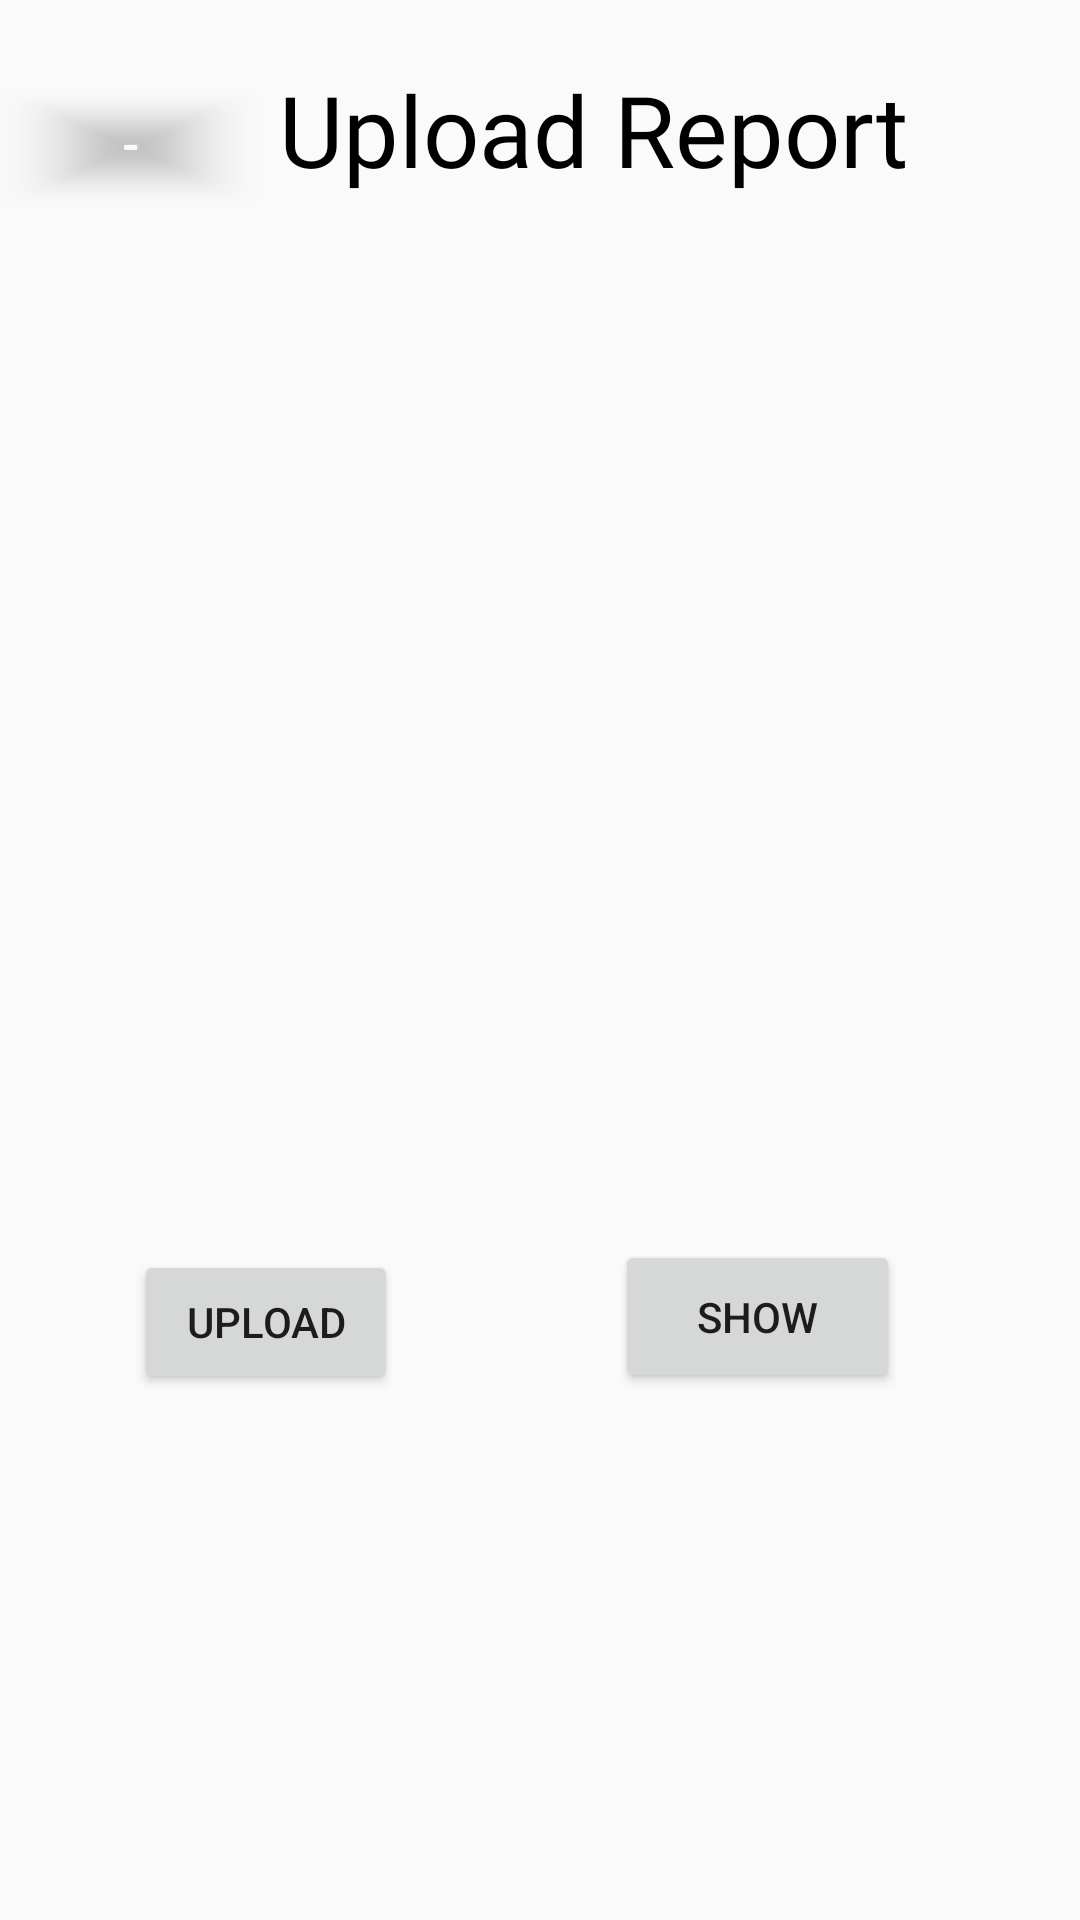

Produce the Android XML layout that renders to this screen, including the resource entries it uses.
<!-- AndroidManifest.xml: application theme AppTheme -->
<!-- res/layout/activity_uploadimage.xml -->
<?xml version="1.0" encoding="utf-8"?>
<androidx.constraintlayout.widget.ConstraintLayout xmlns:android="http://schemas.android.com/apk/res/android"
    xmlns:app="http://schemas.android.com/apk/res-auto"
    xmlns:tools="http://schemas.android.com/tools"
    android:layout_width="match_parent"
    android:layout_height="match_parent"
    tools:context=".Common.PatientScreens.uploadimage">


    <com.google.android.material.button.MaterialButton
        android:id="@+id/back_pressed"
        android:layout_width="wrap_content"
        android:layout_height="wrap_content"
        android:layout_centerVertical="true"
        android:layout_marginTop="25dp"

        android:paddingLeft="15dp"
        app:backgroundTint="#00000000"
        app:icon="@drawable/general_back_icon"
        app:iconTint="@color/black"
        app:layout_constraintEnd_toStartOf="@+id/symptoms"
        app:layout_constraintHorizontal_bias="0.0"
        app:layout_constraintStart_toStartOf="parent"
        app:layout_constraintTop_toTopOf="parent" />


    <TextView
        android:id="@+id/symptoms"
        android:layout_width="wrap_content"
        android:layout_height="wrap_content"
        android:layout_marginStart="88dp"
        android:layout_marginLeft="88dp"
        android:layout_marginTop="16dp"
        android:fontFamily="@font/muli_black"
        android:padding="5dp"
        android:text="Upload Report"
        android:textColor="@color/black"
        android:textSize="33dp"
        app:layout_constraintStart_toStartOf="parent"
        app:layout_constraintTop_toTopOf="parent" />

    <ImageView
        android:id="@+id/addimg"
        android:layout_width="160dp"
        android:layout_height="200dp"
        android:contentDescription="TODO"
        android:src="@drawable/add_btn_vector"
        app:layout_constraintBottom_toBottomOf="parent"
        app:layout_constraintEnd_toEndOf="parent"
        app:layout_constraintHorizontal_bias="0.466"
        app:layout_constraintStart_toStartOf="parent"
        app:layout_constraintTop_toTopOf="parent"
        app:layout_constraintVertical_bias="0.38"
        app:tint="@color/black" />

    <Button
        android:id="@+id/uploadbtn"
        android:layout_width="wrap_content"
        android:layout_height="wrap_content"
        android:text="upload"
        app:layout_constraintBottom_toBottomOf="parent"
        app:layout_constraintEnd_toEndOf="parent"
        app:layout_constraintHorizontal_bias="0.164"
        app:layout_constraintStart_toStartOf="parent"
        app:layout_constraintTop_toTopOf="parent"
        app:layout_constraintVertical_bias="0.704" />

    <Button
        android:id="@+id/showbtn"
        android:layout_width="95dp"
        android:layout_height="51dp"
        android:text="Show"
        app:layout_constraintBottom_toBottomOf="parent"
        app:layout_constraintEnd_toEndOf="parent"
        app:layout_constraintHorizontal_bias="0.773"
        app:layout_constraintStart_toStartOf="parent"
        app:layout_constraintTop_toTopOf="parent"
        app:layout_constraintVertical_bias="0.702" />


</androidx.constraintlayout.widget.ConstraintLayout>
<!-- resources referenced by this layout -->
<resources>
  <color name="black">#000</color>
  <style name="AppTheme" parent="Theme.MaterialComponents.Light.NoActionBar.Bridge">
          
          <item name="colorPrimary">@color/colorPrimary</item>
          <item name="colorPrimaryDark">@color/lightWhite</item>
          <item name="colorAccent">@color/colorAccent</item>
      </style>
  <color name="colorPrimary">#ffe400</color>
  <color name="lightWhite">#f5f5f5</color>
  <color name="colorAccent">#272727</color>
</resources>
